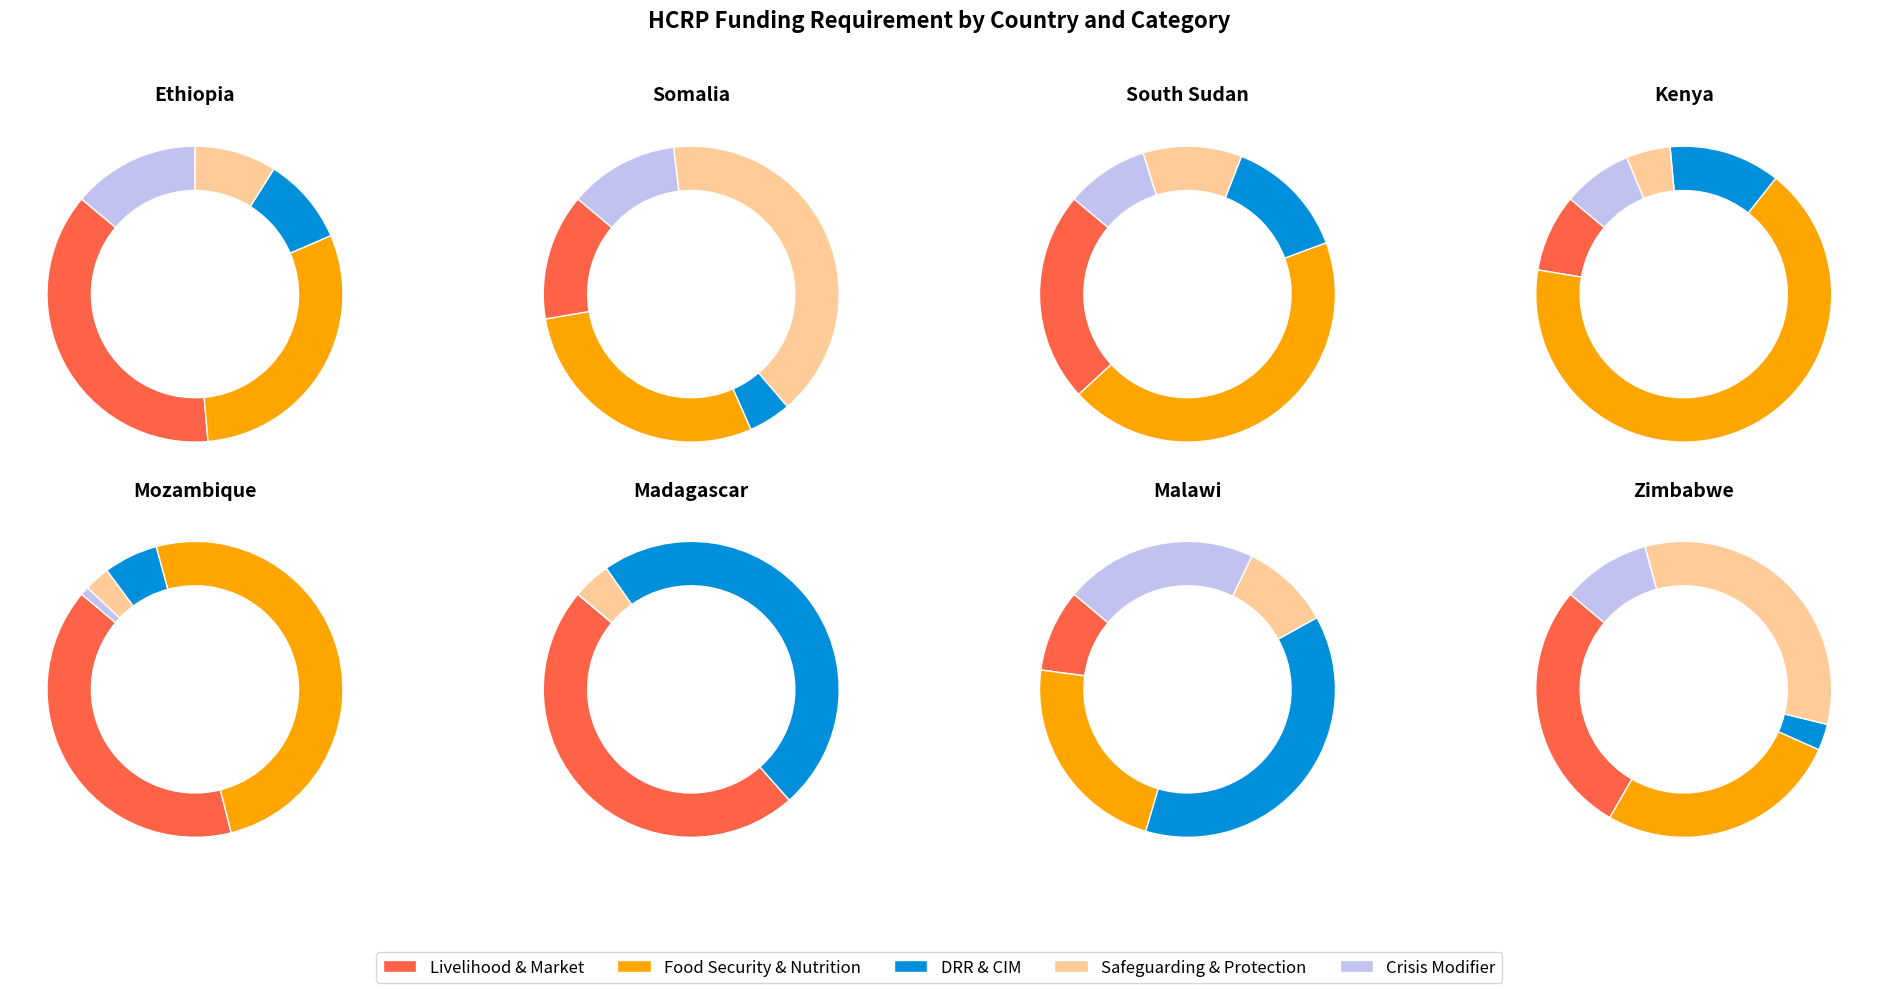

Python code for this plot:
import matplotlib.pyplot as plt

# Data
countries = [
    'Ethiopia', 'Somalia', 'South Sudan', 'Kenya', 
    'Mozambique', 'Madagascar', 'Malawi', 'Zimbabwe'
]
categories = [
    'Livelihood & Market', 'Food Security & Nutrition', 'DRR & CIM', 
    'Safeguarding & Protection', 'Crisis Modifier'
]
data = [
    [1250686, 1001881, 319155, 298852, 462459],   # Ethiopia
    [461325, 965860, 155093, 1357183, 400000],    # Somalia
    [988092, 1883239, 576642, 464900, 388251],    # South Sudan
    [314639, 2478372, 450235, 178588, 281036],    # Kenya
    [630589, 791800, 93382, 43900, 14806],        # Mozambique
    [574946, 0, 581701, 50000, 0],                # Madagascar
    [60000, 149843, 250000, 65000, 140000],       # Malawi
    [388053, 371928, 40185, 461217, 135000]       # Zimbabwe
]

colors = ['#ff6347', '#ffa500', '#008FDB', '#ffcc99', '#c2c2f0']

# Plotting individual 2D pie charts
fig, axes = plt.subplots(2, 4, figsize=(20, 10))
axes = axes.flatten()

for i, country in enumerate(countries):
    ax = axes[i]
    ax.pie(data[i], startangle=140, colors=colors, wedgeprops=dict(width=0.3, edgecolor='w'))
    ax.set_title(country, fontsize=14, fontweight='bold')

# Create a legend
fig.legend(categories, loc='lower center', ncol=5, fontsize=12)

fig.suptitle('HCRP Funding Requirement by Country and Category', fontsize=16, fontweight='bold')
plt.tight_layout(rect=[0, 0.1, 1, 0.95])
plt.show()
